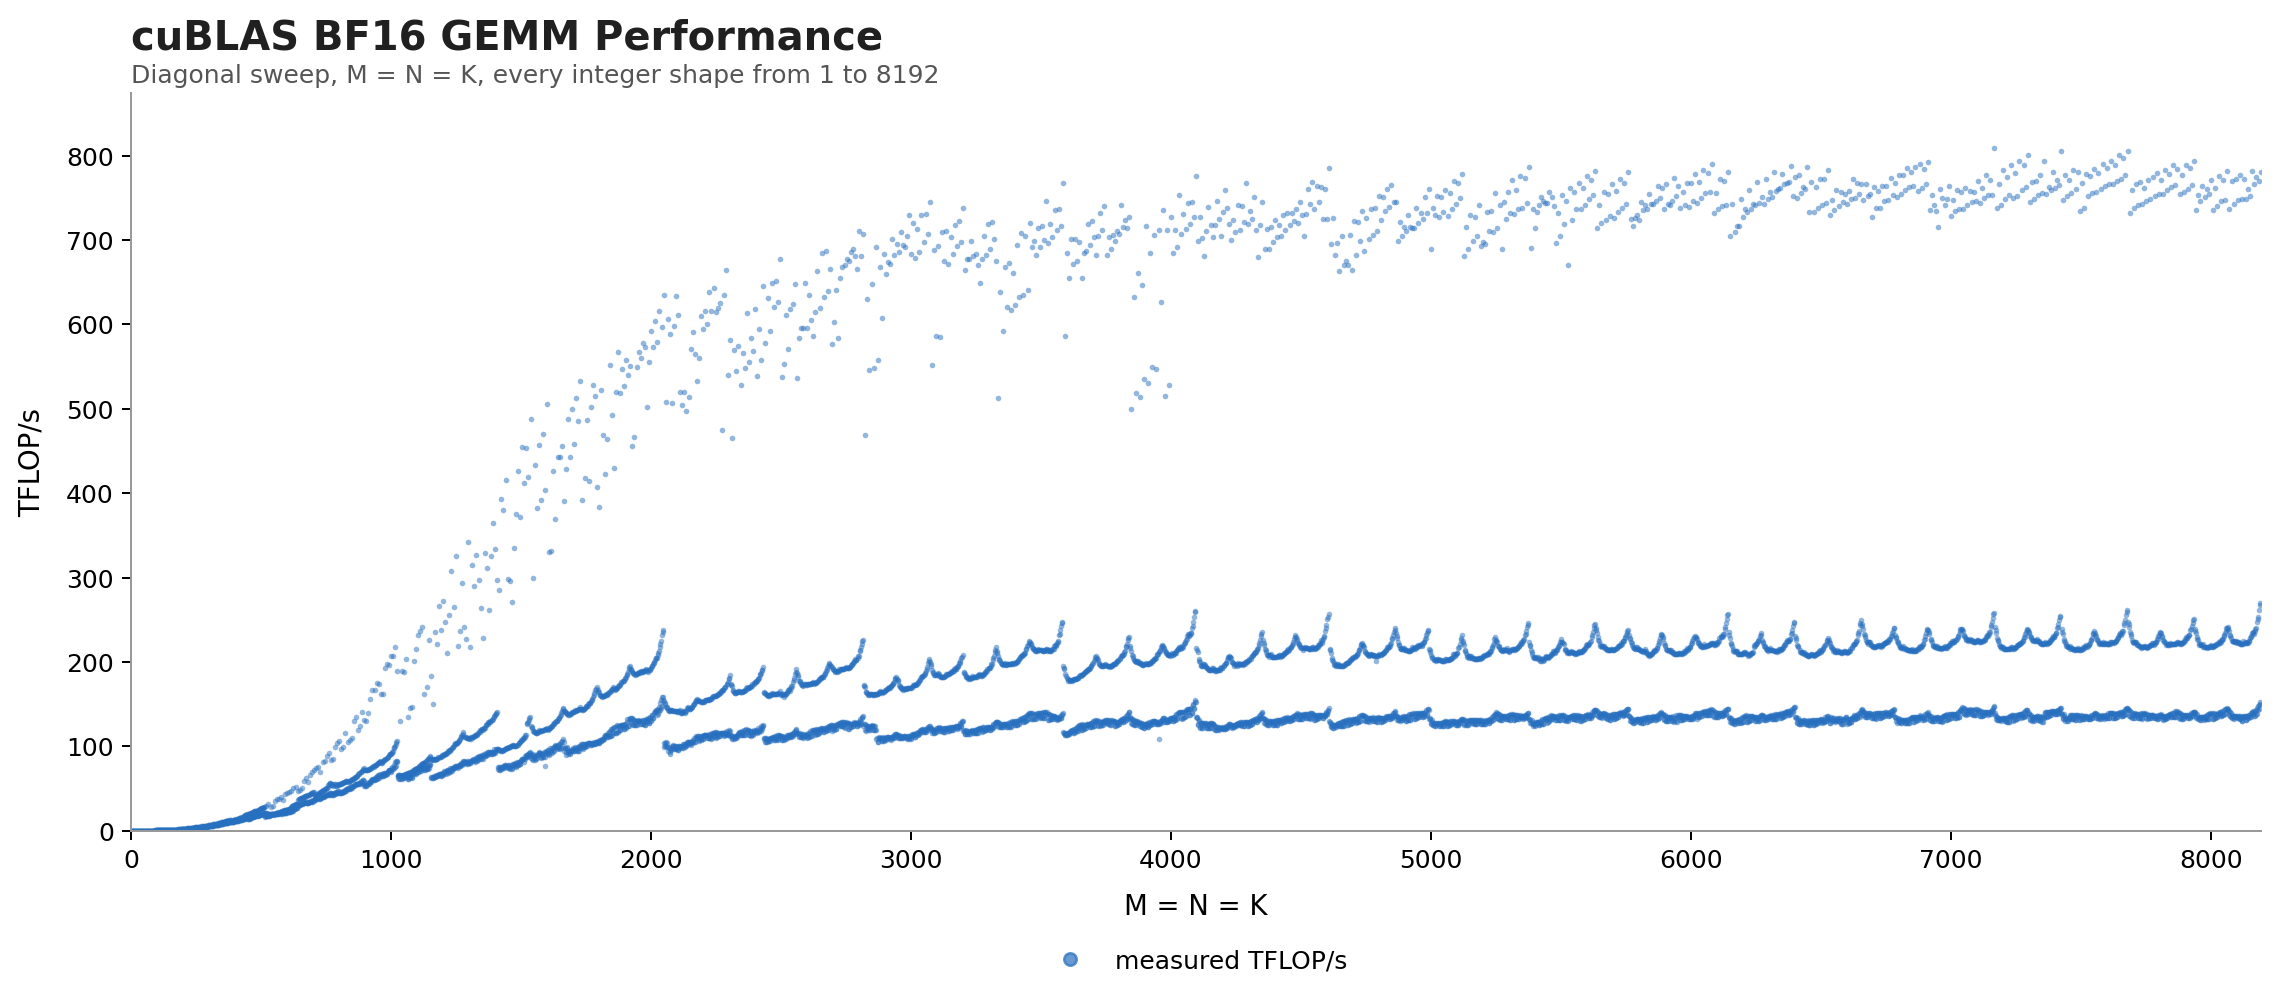

Values plotted in this chart, from the file beside it:
m, n, k, us, tflops, iters
1, 1, 1, 10.62, 1.882927142420724e-07, 100
2, 2, 2, 7.862, 2.0350020824934248e-06, 100
3, 3, 3, 7.505, 7.195548141615989e-06, 100
4, 4, 4, 7.298, 1.7538474872013078e-05, 100
5, 5, 5, 7.299, 3.4250327412337685e-05, 100
6, 6, 6, 10.75, 4.019651536453437e-05, 100
7, 7, 7, 7.238, 9.477651655624669e-05, 100
8, 8, 8, 9.189, 0.0001114, 100
9, 9, 9, 7.147, 0.000204, 100
10, 10, 10, 10.05, 0.0001991, 100
11, 11, 11, 7.156, 0.000372, 100
12, 12, 12, 9.959, 0.000347, 100
13, 13, 13, 7.116, 0.0006175, 100
14, 14, 14, 10.31, 0.0005321, 100
15, 15, 15, 7.348, 0.0009186, 100
16, 16, 16, 9.594, 0.0008539, 100
17, 17, 17, 10.65, 0.0009228, 100
18, 18, 18, 7.663, 0.001522, 100
19, 19, 19, 10.37, 0.001322, 100
20, 20, 20, 7.614, 0.002101, 100
21, 21, 21, 10.47, 0.001769, 100
22, 22, 22, 7.302, 0.002917, 100
23, 23, 23, 9.871, 0.002465, 100
24, 24, 24, 9.236, 0.002993, 100
25, 25, 25, 9.85, 0.003173, 100
26, 26, 26, 7.468, 0.004707, 100
27, 27, 27, 9.853, 0.003995, 100
28, 28, 28, 7.432, 0.005907, 100
29, 29, 29, 9.817, 0.004969, 100
30, 30, 30, 7.437, 0.007261, 100
31, 31, 31, 9.883, 0.006029, 100
32, 32, 32, 8.924, 0.007344, 100
33, 33, 33, 9.946, 0.007226, 100
34, 34, 34, 7.494, 0.01049, 100
35, 35, 35, 9.91, 0.008653, 100
36, 36, 36, 7.478, 0.01248, 100
37, 37, 37, 9.888, 0.01025, 100
38, 38, 38, 7.518, 0.0146, 100
39, 39, 39, 9.928, 0.01195, 100
40, 40, 40, 8.967, 0.01427, 100
41, 41, 41, 9.933, 0.01388, 100
42, 42, 42, 7.422, 0.01997, 100
43, 43, 43, 9.977, 0.01594, 100
44, 44, 44, 7.438, 0.0229, 100
45, 45, 45, 9.862, 0.01848, 100
46, 46, 46, 7.437, 0.02618, 100
47, 47, 47, 9.931, 0.02091, 100
48, 48, 48, 9.034, 0.02448, 100
49, 49, 49, 9.956, 0.02363, 100
50, 50, 50, 7.456, 0.03353, 100
51, 51, 51, 10.08, 0.02632, 100
52, 52, 52, 7.461, 0.03769, 100
53, 53, 53, 9.944, 0.02994, 100
54, 54, 54, 7.396, 0.04258, 100
55, 55, 55, 9.983, 0.03333, 100
56, 56, 56, 9.011, 0.03898, 100
57, 57, 57, 10.02, 0.03695, 100
58, 58, 58, 7.453, 0.05236, 100
59, 59, 59, 9.911, 0.04145, 100
60, 60, 60, 7.509, 0.05753, 100
... 8,132 more rows
